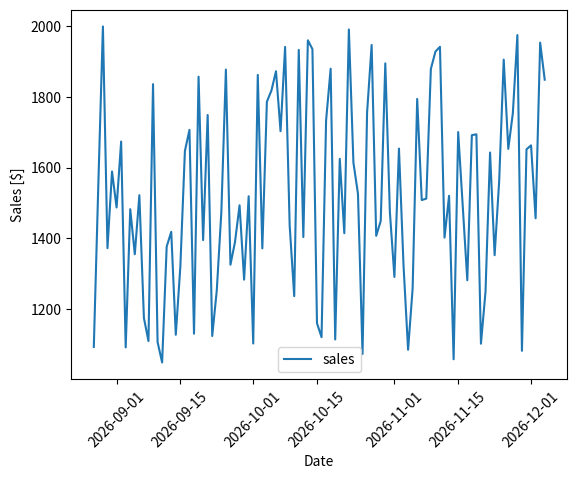
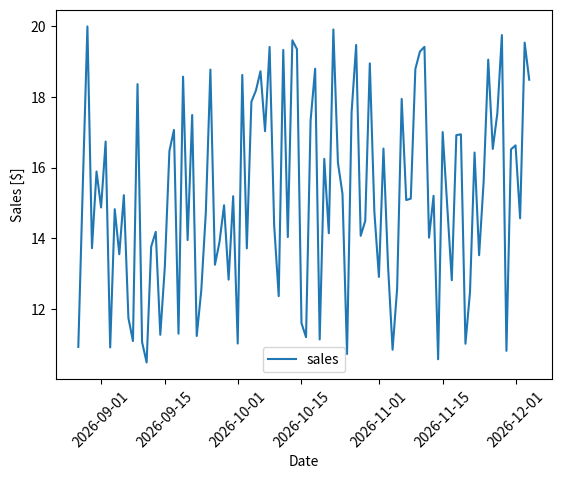

Python code for these plots, in order:
# ---
# jupyter:
#   jupytext:
#     text_representation:
#       extension: .py
#       format_name: percent
#       format_version: '1.3'
#       jupytext_version: 1.11.5
#   kernelspec:
#     display_name: nicobako.github.io
#     language: python
#     name: nicobako.github.io
# ---

# %% [markdown]
# # On Good Documentation
#
# No matter what your role, whether you're a manager,
# or you're fresh-out-of-college, chances are you need to write some documentation.
#
# We need to write documentation for all sorts of reasons.
# Sometimes we need to document our progress on a task, or the steps of a process,
# or how-to use a tool.
#
# Sometimes our documentation is in the form of a word document,
# presentation slides, a formal report, or a simple `README.txt`.
#
# Sadly, even though we are all writing documentation,
# very few people *enjoy* writing documentation.
# For many people, the thought of *writing documentation* sounds like a bore.
#
# It took me a while to realize just how important writing documentation is,
# and that, when we set up our *documentation infrastructure* properly,
# we can *actually have fun writing good documentation*!
#
# ## Blogging is a Form of Documentation
#
# I first began writing this blog with the intention of learning
# important skills for creating *professional-level* documentation.
# I made plenty of mistakes, and wrote plenty of *bad documentation*
# before I developed a better system, and subsequently, better documentation.

# %% [markdown]
# ## Lessons Learned
#
# Writing *good documentation* entails more than just *writing*.
# How do you ensure that your documentation is *correct*, *up-to-date*,
# of *high-quality*, and, most importantly, *looks good*?
#
# I've learnt that having a solid continuous integration pipeline,
# complete with quality-assurance, testing, building, and deployment,
# is essential to having high-quality documentation.

# %% [markdown]
# ### Staying Up-to-date
#
# Technology moves so quickly that documentation goes out-of-date faster than we can write it.
# So, how do we ensure that it is always *up-to-date*?
#
# In order to keep documentation stay *up-to-date* it must be *executable*.
# This means that any images/plots in the documentation are freshly generated.
#
# This is made possible by such wonderful tools as [Jupyter notebooks](https://jupyter.org/),
# which allow us to mix *code* and *text* into one *executable document*.
#
# Initially, I used Jupyter notebooks for this blog, and still
# consider it a solid choice. I currently use [the percent py format](https://jupytext.readthedocs.io/en/latest/formats.html#the-percent-format)
# for reasons I'll elaborate on later.
#
# #### Simple Example of Executable Documentation
#
# A common use case would be needing to add a plot to some documentation.
# Imagine I want to get sales data for the last *n* number of days.
# Instead of *copy-pasting* an image of a plot created elsewhere, I just make the plot right here:

# %%
from datetime import date, timedelta

import matplotlib.pyplot as plt
import numpy as np
import pandas as pd


def get_sales_data(*, last_n_days: int):
    """Get the sales data for `last_n_days`.

    Here I'll create fake data, but in the real world it
    is probably in a database of some kind.
    """
    today = date.today()
    days = sorted([today - timedelta(days=i) for i in range(last_n_days)])
    sales = [np.random.uniform(low=1000, high=2000) for i in range(len(days))]

    df = pd.DataFrame({"date": days, "sales": sales})
    df.set_index("date")
    return df


def plot_sales(*, df: pd.DataFrame) -> None:
    """Plot sales data."""
    df.plot(x="date", y="sales", rot=45, xlabel="Date", ylabel="Sales [$]")
    plt.show()


df = get_sales_data(last_n_days=100)

plot_sales(df=df)

# %% [markdown]
# ### Is Easily Updated
#
# No matter how hard you try, there will always be a *bug* or *issue*
# that will need to be fixed.
# The question is: how easily can I find and fix bugs in the documentation?
#
# For example, imagine that my *sales* from the previous example were off by a factor of 2!
# In the database the sales are stored in "cents", and I thought it was "dollars".
# Since the plot is generated right here, this is really easy to fix:
# %%
# Convert sales from cents to dollars
df["sales"] *= 0.01
plot_sales(df=df)

# %% [markdown]
# One reason I switched from using Jupyter notebooks to using percent-format
# Python scripts was precisely because Python scripts (which are plain text files)
# are much easier to modify and fix than Jupyter notebooks (which are JSON files).
#
# ### Distributing Documentation
#
# There's also more to *easily updating* than just fixing code.
# You must distribute the fixed changes to your audience.
# How do you ensure your readers get the latest documentation?
#
# For that, having a continuous integration system
# which automagically deploys the documentation is essential.
# This blog uses
# [GitHub Actions](https://docs.github.com/en/actions)
# [GitHub Pages](https://pages.github.com/) for hosting
# to automate the testing, building, and deployment of this blog.
#
# ### Easy to Reproduce
#
# Reproducibility is one of the foundational concepts of the *scientific method*.
# It is an essential part of *peer reviewed research*.
# If your results can't be reproduced, then there is a **real problem**.
#
# The documentation should be able to be generated from the command-line,
# and having continuous integration is really helpful here.
#
# In this blog people can see the text, the plots, but also the code!
# This has the added benefit that people can understand how their plots were created.
# If they ever need to improve anything, they can more easily do that.

# ### Can Easily Suggest Improvements
#
# All documentation will have some issues and/or inaccuracies.
# It should be as easy as possible for avid users to be able to suggest improvements.
#
# This blog used to be built using [Sphinx](https://www.sphinx-doc.org/en/master/),
# which is a solid tool,
# but I now use [Jupyter Book](https://jupyterbook.org).
# Besides having a really nice layout,
# Jupyter Book provides other wonderful functionality.
#
# On the top right of the page you will see links to the Git Repository,
# as well as links for creating an *issue* and suggesting a change.

# %% [markdown]
# ## Structure of This Blog
#
# Anyway, it's time to wrap up this post,
# and what better way to do that than with a diagram
# made *automagically* with code?
#
# This diagram is built using
# [mermaid extension for Sphinx](https://github.com/mgaitan/sphinxcontrib-mermaid),
# which itself uses
# [mermaid.js](https://mermaid-js.github.io/mermaid/#/).
#
# ```{note}
# This diagram is subject to getting *out-of-date*.
# ```
# ### Writing an Article - Process Overview
#
# ```{mermaid}
# flowchart TB
#     write(Write/Edit Article)
#     build(Build Blog)
#
#     write --> build
#
#     happy{Hapy with Article?}
#
#     build --> happy
#
#     commit(git commit)
#
#     happy -->|Yes| commit
#     happy -->|No| write
#
#     pre-commit(pre-commit)
#     pre-commit-successful{pre-commit Successful?}
#     push(git push)
#
#     commit --> pre-commit
#     pre-commit --> pre-commit-successful
#     pre-commit-successful -->|Yes| push
#     pre-commit-successful -->|No| write
#
#     run-ci(Run Continuous Integration)
#     push --> run-ci
#     ci-successful{CI Successful?}
#
#     run-ci --> ci-successful
#
#     deploy(Deploy)
#     ci-successful -->|Yes| deploy
#     ci-successful -->|No| write
# ```


# %% [markdown]
# ## Conclusion
#
# Writing good documentation is a lot like writing good software:
#
# * Do your best to write *correct* documentation
# * In the event that any portion of the documentation is *incorrect*
#   * Fix the issue quickly
#   * Distribute correct documentation quickly to all readers
#
# Having a robust infrastructure for testing, building, and deploying
# your documentation is key to having *good documentation*.
# Making your documentation easy to fix is key to ensuring that
# your documentation *stays good*.
